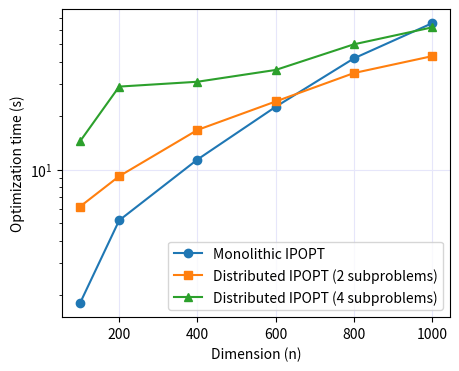

This chart was generated by the following Python code:
import numpy as np
import matplotlib.pyplot as plt



dimension = np.array([100, 200, 400, 600, 800, 1000])

distributed_time_2_subp = np.array([6.207, 9.175, 16.641, 24.015, 34.623, 43.028])

distributed_time_4_subp = np.array([14.370, 29.073, 30.941, 36.024, 50.109, 62.325])

monolithic_time = np.array([1.7921, 5.199, 11.377, 22.4306, 41.835, 65.757])


plt.figure(figsize=(5,4))

plt.semilogy(dimension, monolithic_time, marker='o', label='Monolithic IPOPT', color='tab:blue')
plt.semilogy(dimension, distributed_time_2_subp, marker='s', label='Distributed IPOPT (2 subproblems)', color='tab:orange')
plt.semilogy(dimension, distributed_time_4_subp, marker='^', label='Distributed IPOPT (4 subproblems)', color='tab:green')

plt.xlabel('Dimension (n)')
plt.ylabel('Optimization time (s)')
plt.grid(color='lavender')
plt.legend()
# plt.savefig('scaling_ipopt.png', bbox_inches='tight', dpi=300, transparent=True)
plt.show()
